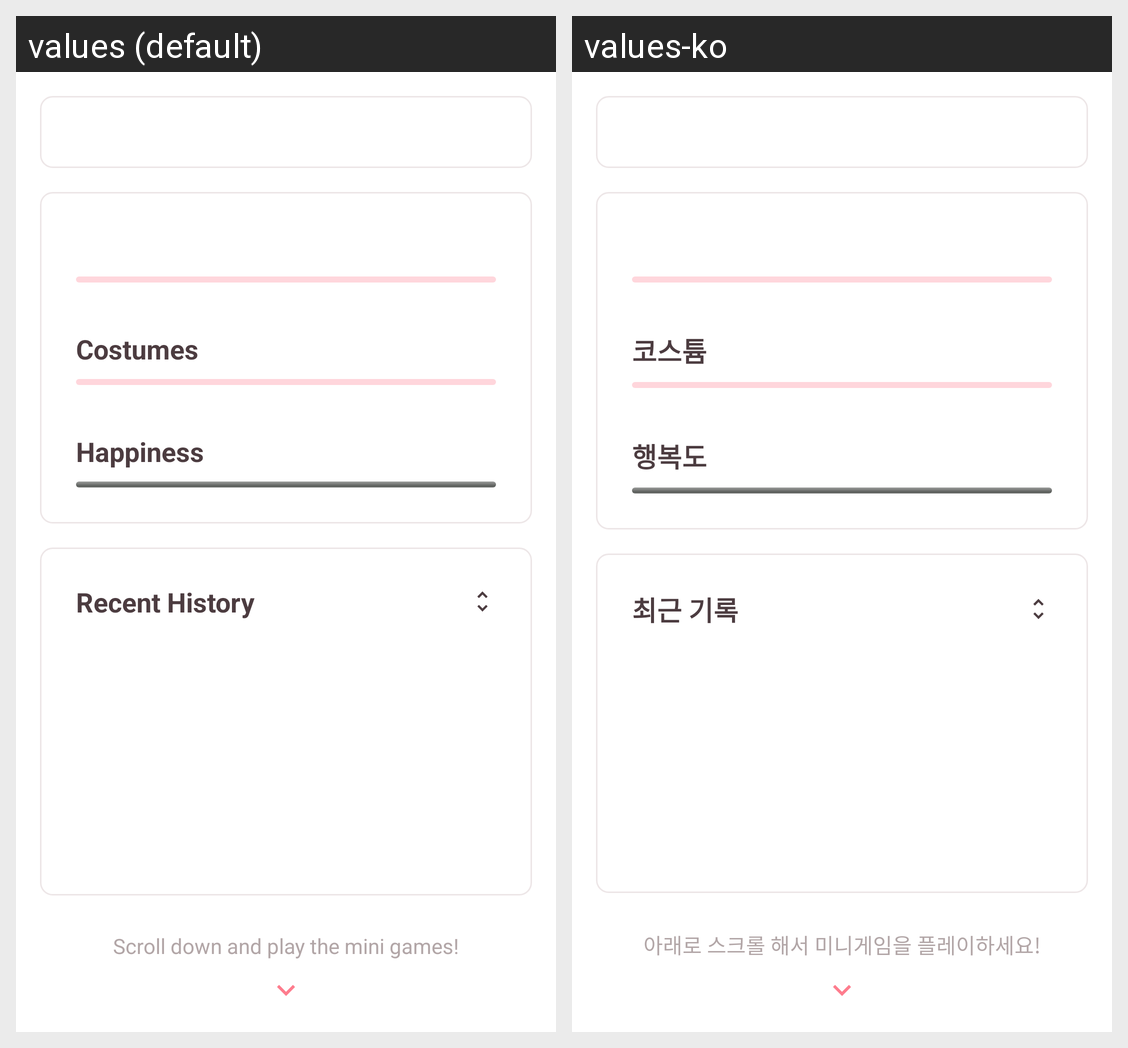

For this localized Android screen grid, give each drawn string resource with its value in every locale shown.
Android screen res/layout/fragment_status.xml rendered under 2 locales, left to right: values (default), values-ko. Device: Nexus 5 (rendered at 1080×1920; each locale shown at half size, 540×960, under a caption strip naming it); theme AppTheme.
Strings drawn on this screen, with the default value and each locale's value (text and hints the layout hard-codes, and strings that could not be matched under every locale, appear in the picture but are not listed):

label_costume
  values: Costumes
  values-ko: 코스튬

label_happiness
  values: Happiness
  values-ko: 행복도

label_history
  values: Recent History
  values-ko: 최근 기록

status_message_scroll
  values: Scroll down and play the mini games!
  values-ko: 아래로 스크롤 해서 미니게임을 플레이하세요!
